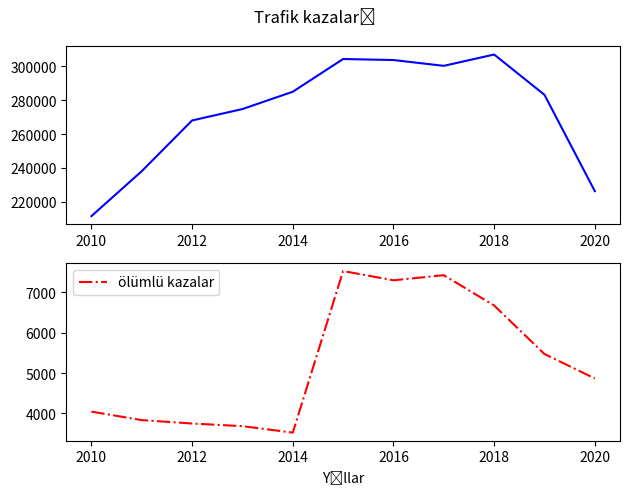

This chart was generated by the following Python code:
'''
Örnek 23.11:
2010-2020 yılları arasında Türkiye karayollarında gerçekleşen ölümlü,
yaralanmalı trafik kazası sayılarını iki farklı grafik halinde gösteren programı
kodlayınız.
'''
import numpy as np
import matplotlib.pyplot as plt
#Yıllara göre gerçekleşen ölümlü ve yaralanmalı trafik kazaları
yil = np.arange(2010, 2021) #2021 dahil değil
yarali = [211496, 238074, 268079, 274829, 285059, 304421, 303812, 300383,
307071, 283234, 226266]
olumlu = [4045,3835,3750,3685,3524,7530,7300,7427,6675,5473, 4866]
#1.grafik
plt.subplot (2,1,1) #211 bitişik de yazılabilir: 2 satır ve 1 sütuna böl, 1.satıra şekli yerleştir
plt.plot(yil, yarali, 'b', label= 'yaralanmalı kazalar') #1. grafik:mavi
#2.grafik
plt.subplot (2,1,2) #212 bitişik de yazılabilir: 2 satır ve 1 sütuna böl, 2.satıra şekli yerleştir
plt.plot(yil, olumlu, 'r-.', label= 'ölümlü kazalar') #2. grafik:kırmızı
plt.legend() #etiketleri yerleştir
plt.suptitle("Trafik kazaları") #Ortak başlık
plt.tight_layout() #sıkışık grafikleri ayrıştır
plt.xlabel('Yıllar')
plt.show() #grafiği ekranda göster